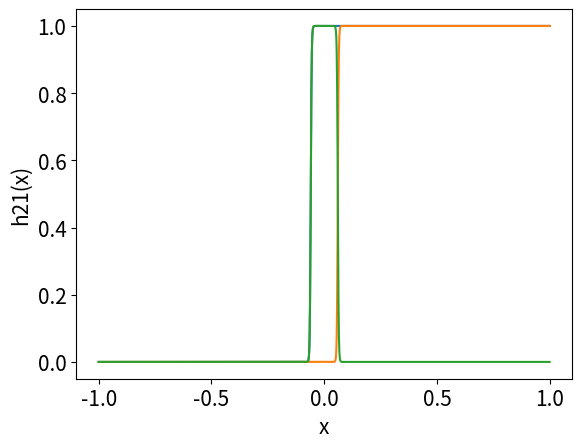

Write the Python code that produced this figure.
#!/usr/bin/env python
# coding: utf-8

# In[15]:


#3
#Plot the following functions: h11(x), h12(x) and h21(x) for x ∈ (−1, 1)
import numpy as np
import matplotlib
import matplotlib.pyplot as plt
from mpl_toolkits.mplot3d import axes3d, Axes3D
plt.rcParams.update({"font.size": 15})
x = np.arange(-1,1,0.001)
h11 = 1/(1+np.exp(-(500*x+30)))
h12 = 1/(1+np.exp(-(500*x-30)))
h21 = h11 - h12
plt.ylabel("h11(x)")
plt.xlabel("x")
plt.plot(x,h11)

plt.show()


# In[16]:


plt.ylabel("h12(x)")
plt.xlabel("x")
plt.plot(x,h12)
plt.show()


# In[17]:


plt.ylabel("h21(x)")
plt.xlabel("x")
plt.plot(x,h21)
plt.show()


# In[18]:


#3b
#Plot the following functions: h11(x1, x2), h12(x1, x2), h13(x1, x2), h14(x1, x2), h21(x1, x2),
#h22(x1, x2), h31(x1, x2) and f(x1, x2) for x1 ∈ (−5, 5) and x2 ∈ (−5, 5)
def h11(x1,x2):
    return 1/(1 + np.exp(-(x1 + 50*x2 + 100)))

def h12(x1,x2):
    return 1/(1 + np.exp(-(x1 + 50*x2 - 100)))

def h13(x1,x2):
    return 1/(1 + np.exp(-(50*x1 + x2 + 100)))

def h14(x1,x2):
    return 1/(1 + np.exp(-(50*x1 + x2 - 100)))

def h21(x1,x2):
    return h11(x1,x2) - h12(x1,x2)

def h22(x1,x2):
    return h13(x1,x2) - h14(x1,x2)

def h31(x1,x2):
    return h21(x1,x2) + h22(x1,x2)

def f(x1,x2):
    return 1/(1 + np.exp(-(100*h31(x1,x2) - 200)))


# In[19]:


x1 = np.arange(-5,5,0.01)
x2 = np.arange(-5,5,0.01)
X,Y = np.meshgrid(x1, x2)


# In[25]:


Z = h11(X, Y)
fig = plt.figure()
ax = Axes3D(fig)
ax.plot_surface(X, Y, Z)
ax.set_xlabel('x1')
ax.set_ylabel('x2')
ax.set_zlabel('h11');


# In[21]:


Z = h12(X, Y)
fig = plt.figure()
ax = Axes3D(fig)
ax.plot_surface(X, Y, Z)
ax.set_xlabel('x_1')
ax.set_ylabel('x_2')
ax.set_zlabel('h12');


# In[22]:


Z = h13(X, Y)
fig = plt.figure()
ax = Axes3D(fig)
ax.plot_surface(X, Y, Z)
ax.set_xlabel('x1')
ax.set_ylabel('x2')
ax.set_zlabel('h13');


# In[23]:


Z = h14(X, Y)
fig = plt.figure()
ax = Axes3D(fig)
ax.plot_surface(X, Y, Z)
ax.set_xlabel('x1')
ax.set_ylabel('x2')
ax.set_zlabel('h14');

Z = h21(X, Y)
fig = plt.figure()
ax = Axes3D(fig)
ax.plot_surface(X, Y, Z)
ax.set_xlabel('x1')
ax.set_ylabel('x2')
ax.set_zlabel('h21');


# In[24]:


Z = h22(X, Y)
fig = plt.figure()
ax = Axes3D(fig)
ax.plot_surface(X, Y, Z)
ax.set_xlabel('x1')
ax.set_ylabel('x2')
ax.set_zlabel('h22');

Z = h31(X, Y)
fig = plt.figure()
ax = Axes3D(fig)
ax.plot_surface(X, Y, Z)
ax.set_xlabel('x1')
ax.set_ylabel('x2')
ax.set_zlabel('h31');


# In[26]:


Z = f(X, Y)
fig = plt.figure()
ax = Axes3D(fig)
ax.plot_surface(X, Y, Z)
ax.set_xlabel('x1')
ax.set_ylabel('x2')
ax.set_zlabel('f');


# In[ ]:




